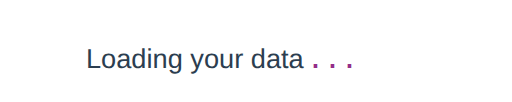
t = 0.00 s
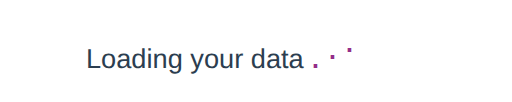
t = 0.75 s
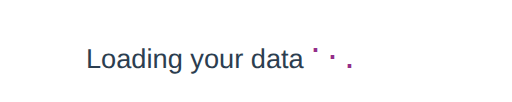
t = 1.47 s
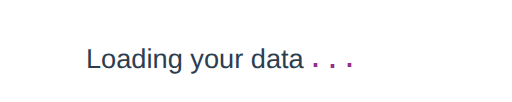
t = 2.20 s
t = 2.93 s: frame unchanged from t = 0.75 s, image omitted
t = 3.66 s: frame unchanged from t = 0.00 s, image omitted

The animated SVG that drew these frames (rendered in a browser with its animation timeline set to each time). Animation: 3 SMIL elements (animate=3); one cycle of 4.40 s, repeats indefinitely.

<svg xmlns='http://www.w3.org/2000/svg' width='300' height='60' viewBox='0 0 300 60'>
  <text x='50' y='40' fill='#2c3e50' font-family='Arial, sans-serif' font-size='16' text-anchor='start'> Loading your data </text>
  <!-- First dot -->
  <text x='185' y='40' fill='#942e89' font-family='Arial, sans-serif' font-size='22' text-anchor='middle'> .
    <animate attributeName='y' values='40;30;40;40;30;40;40;30;40;40;40;40' dur='4s' repeatCount='indefinite' begin='0s' />
  </text>
  <!-- Second dot -->
  <text x='195' y='40' fill='#942e89' font-family='Arial, sans-serif' font-size='22' text-anchor='middle'> .
    <animate attributeName='y' values='40;30;40;40;30;40;40;30;40;40;40;40' dur='4s' repeatCount='indefinite' begin='0.2s' />
  </text>
  <!-- Third dot -->
  <text x='205' y='40' fill='#942e89' font-family='Arial, sans-serif' font-size='22' text-anchor='middle'> .
    <animate attributeName='y' values='40;30;40;40;30;40;40;30;40;40;40;40' dur='4s' repeatCount='indefinite' begin='0.4s' />
  </text>
</svg>